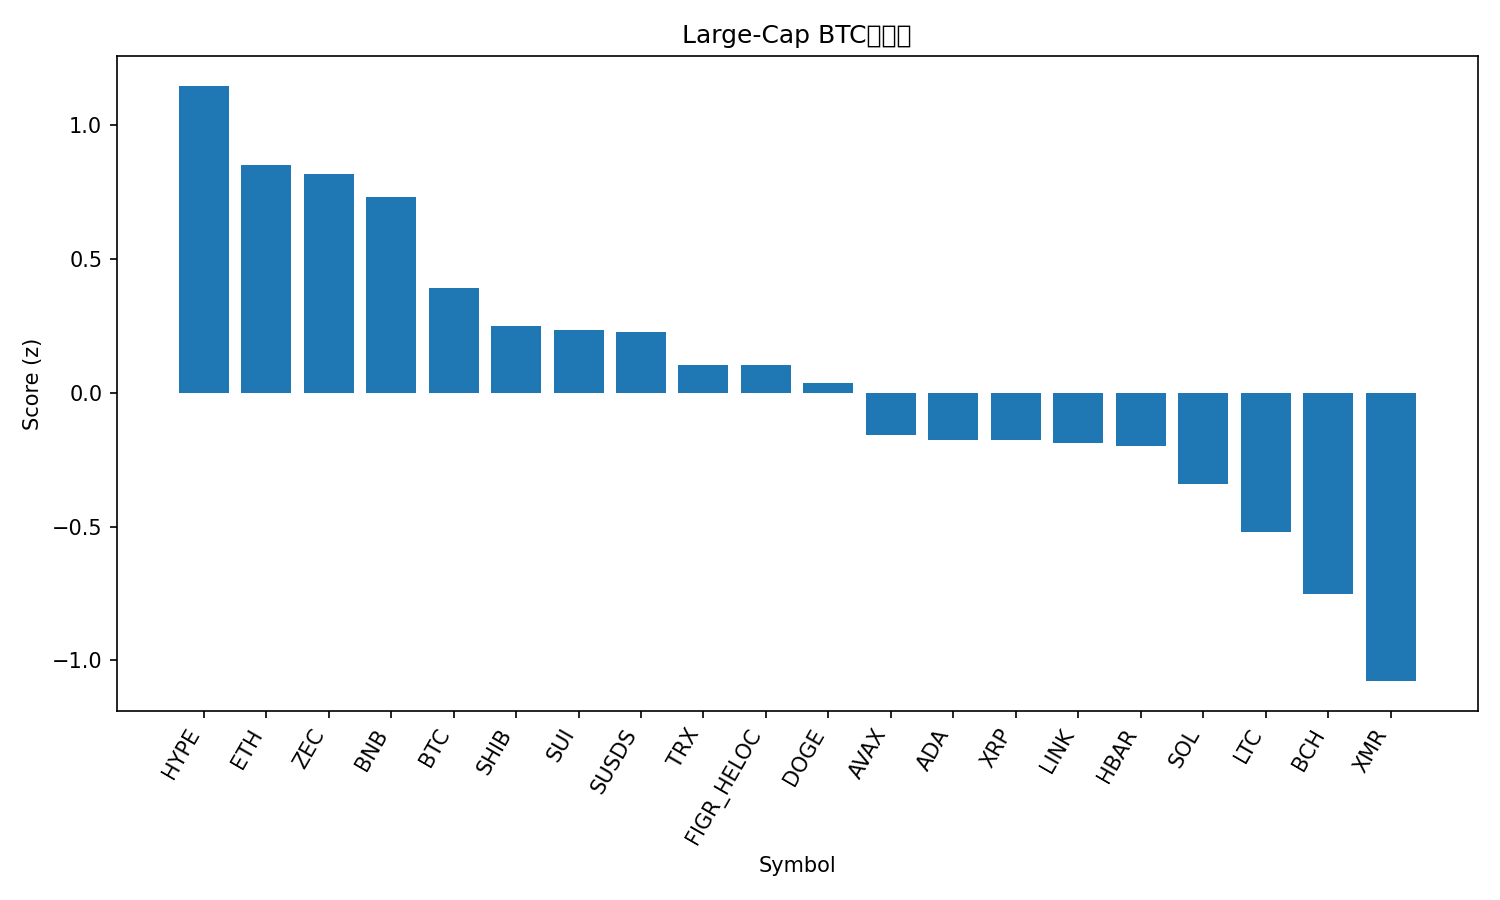

Values plotted in this chart, from the file beside it:
rank, name, symbol, price_btc, price_usd, pct_1h_btc, pct_24h_btc, pct_7d_btc, market_cap_rank, market_cap_usd, volume_usd, score
1, Hyperliquid, HYPE, 0.0002799, 24.42, 0.5759, 1.219, -9.011, 29, 5822265568, 171362176, 1.148
2, Ethereum, ETH, 0.03369, 2939, 0.2187, 0.316, 1.272, 2, 354760408843, 18927063229, 0.8518
3, Zcash, ZEC, 0.005063, 441.7, -0.7171, 5.861, 10.11, 25, 7270944559, 563257609, 0.8182
4, BNB, BNB, 0.009675, 844.2, 0.2134, 0.4823, -1.188, 4, 116194885053, 897521123, 0.7333
5, Bitcoin, BTC, 1.0, 87255, 0.0, 0.0, 0.0, 1, 1743023205678, 34287807130, 0.3906
6, Shiba Inu, SHIB, 8.289e-11, 7.23e-06, -0.1007, 1.666, -6.619, 35, 4262496267, 91641401, 0.2517
7, Sui, SUI, 1.628e-05, 1.42, 0.1299, -0.8234, -3.435, 31, 5311801380, 434068985, 0.2345
8, sUSDS, SUSDS, 1.238e-05, 1.08, -0.1432, 0.5918, -0.01559, 34, 4508398138, 12829146, 0.2286
9, TRON, TRX, 3.23e-06, 0.2816, -0.185, 0.1652, 0.7273, 8, 26650426468, 517118103, 0.1045
10, Figure Heloc, FIGR_HELOC, 1.186e-05, 1.035, -0.2498, 0.9562, -0.7819, 11, 14837142562, 93952655, 0.1024
11, Dogecoin, DOGE, 1.47e-06, 0.1287, -0.1102, -0.3847, -1.106, 10, 21627771154, 694950301, 0.03609
12, Avalanche, AVAX, 0.0001374, 11.99, -0.3167, 0.121, -0.3009, 32, 5147684596, 262167941, -0.1588
13, Cardano, ADA, 4.09e-06, 0.3566, 0.01683, -1.275, -6.722, 12, 13052724283, 442709085, -0.1749
14, XRP, XRP, 2.137e-05, 1.86, -0.1978, -0.5595, -2.1, 5, 112947436798, 1979970904, -0.1775
15, Chainlink, LINK, 0.0001399, 12.2, -0.14, -0.869, -2.899, 21, 8635067487, 344939737, -0.1867
16, Hedera, HBAR, 1.26e-06, 0.1097, -0.2067, -0.4599, -2.627, 33, 4695710858, 84671431, -0.1984
17, Solana, SOL, 0.001405, 122.6, -0.2799, -0.7458, -1.996, 7, 68985971601, 2962718382, -0.3409
18, Litecoin, LTC, 0.0008684, 75.77, -0.3242, -1.242, -1.914, 30, 5808197547, 365718223, -0.5199
19, Bitcoin Cash, BCH, 0.006494, 566.6, -0.6121, -0.8904, 1.996, 15, 11318308999, 281836275, -0.7498
20, Monero, XMR, 0.004907, 428.2, -0.4637, -3.053, -0.824, 22, 7887116382, 114468833, -1.077
21, Stellar, XLM, 2.43e-06, 0.2123, -0.7799, -1.789, -2.189, 26, 6876417080, 93162236, -1.377
